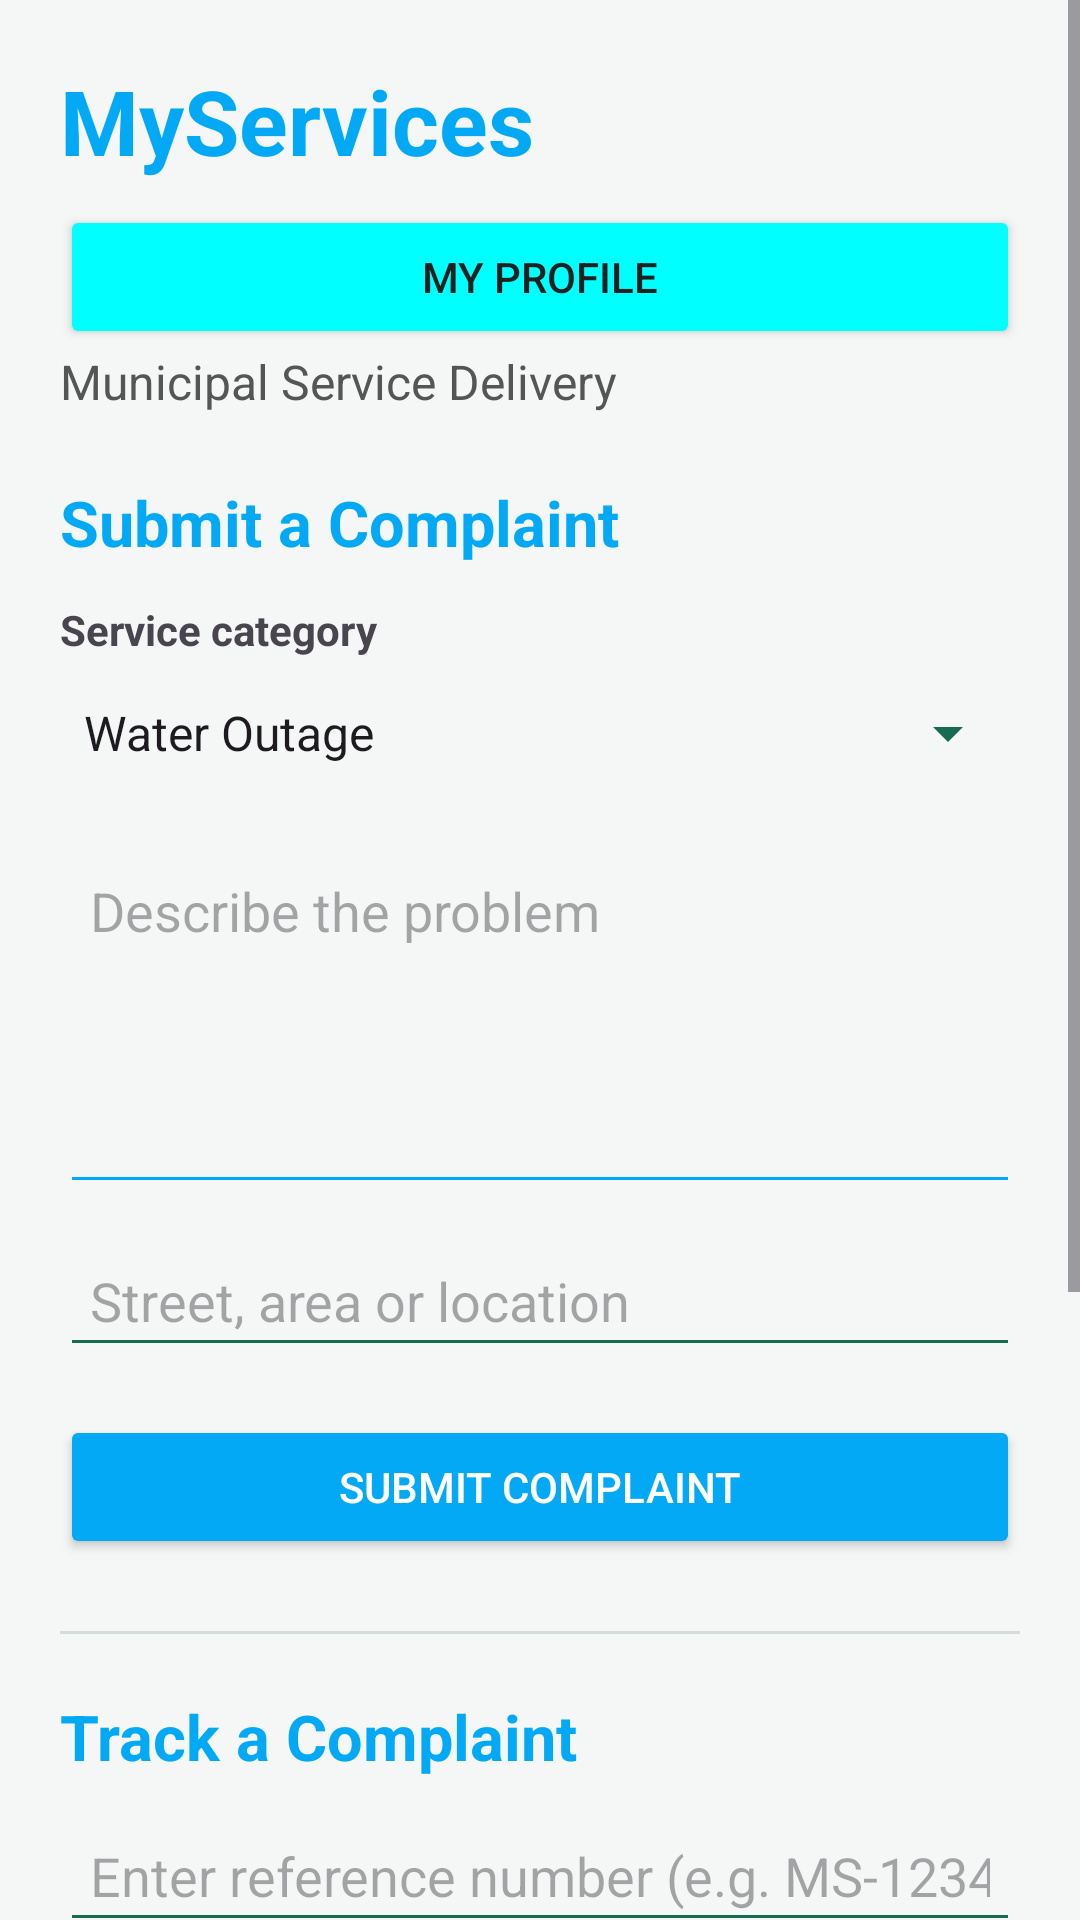

Reconstruct the res/layout file that produces this screen, plus the resources it refers to.
<!-- AndroidManifest.xml: application theme Theme.MyServies -->
<!-- res/layout/activity_main.xml -->
<?xml version="1.0" encoding="utf-8"?>
<ScrollView xmlns:android="http://schemas.android.com/apk/res/android"
    android:layout_width="match_parent"
    android:layout_height="match_parent"
    android:background="#F4F7F5"
    android:fillViewport="true">

    <LinearLayout
        android:layout_width="match_parent"
        android:layout_height="wrap_content"
        android:orientation="vertical"
        android:padding="20dp">

        <TextView
            android:layout_width="match_parent"
            android:layout_height="wrap_content"
            android:text="MyServices"
            android:textColor="@color/skyBlue"
            android:textSize="30sp"
            android:textStyle="bold" />

        <Button
            android:id="@+id/btnProfile"
            android:layout_width="match_parent"
            android:layout_height="wrap_content"
            android:layout_marginTop="8dp"
            android:backgroundTint="@color/aquaBlue"
            android:text="My Profile"
            android:textColor="#202020" />
        <TextView
            android:layout_width="match_parent"
            android:layout_height="wrap_content"
            android:layout_marginBottom="22dp"
            android:text="Municipal Service Delivery"
            android:textColor="#555555"
            android:textSize="16sp" />

        <TextView
            android:layout_width="match_parent"
            android:layout_height="wrap_content"
            android:text="Submit a Complaint"
            android:textColor="@color/skyBlue"
            android:textSize="21sp"
            android:textStyle="bold" />

        <TextView
            android:layout_width="match_parent"
            android:layout_height="wrap_content"
            android:layout_marginTop="12dp"
            android:text="Service category"
            android:textStyle="bold" />

        <Spinner
            android:id="@+id/spinnerCategory"
            android:layout_width="match_parent"
            android:layout_height="50dp"
            android:entries="@array/service_categories"
            android:backgroundTint="#176B52" />

        <EditText
            android:id="@+id/editDescription"
            android:layout_width="match_parent"
            android:layout_height="120dp"
            android:layout_marginTop="12dp"
            android:backgroundTint="@color/skyBlue"
            android:gravity="top"
            android:hint="Describe the problem"
            android:inputType="textMultiLine|textCapSentences"
            android:padding="10dp" />

        <EditText
            android:id="@+id/editLocation"
            android:layout_width="match_parent"
            android:layout_height="wrap_content"
            android:layout_marginTop="10dp"
            android:backgroundTint="#176B52"
            android:hint="Street, area or location"
            android:inputType="textCapSentences"
            android:padding="10dp" />

        <Button
            android:id="@+id/btnSubmit"
            android:layout_width="match_parent"
            android:layout_height="wrap_content"
            android:layout_marginTop="16dp"
            android:backgroundTint="@color/skyBlue"
            android:text="Submit Complaint"
            android:textColor="#FFFFFF" />

        <View
            android:layout_width="match_parent"
            android:layout_height="1dp"
            android:layout_marginTop="24dp"
            android:layout_marginBottom="20dp"
            android:background="#D5DDD8" />

        <TextView
            android:layout_width="match_parent"
            android:layout_height="wrap_content"
            android:text="Track a Complaint"
            android:textColor="@color/skyBlue"
            android:textSize="21sp"
            android:textStyle="bold" />

        <EditText
            android:id="@+id/editReference"
            android:layout_width="match_parent"
            android:layout_height="wrap_content"
            android:layout_marginTop="10dp"
            android:backgroundTint="#176B52"
            android:hint="Enter reference number (e.g. MS-12345678)"
            android:inputType="textCapCharacters"
            android:padding="10dp" />

        <Button
            android:id="@+id/btnTrack"
            android:layout_width="match_parent"
            android:layout_height="wrap_content"
            android:backgroundTint="@color/skyBlue"
            android:text="Track Complaint"
            android:textColor="#202020" />

        <TextView
            android:id="@+id/txtTrackResult"
            android:layout_width="match_parent"
            android:layout_height="wrap_content"
            android:layout_marginTop="10dp"
            android:padding="12dp"
            android:text="Your tracking details will appear here."
            android:textColor="#333333"
            android:textSize="15sp" />

        <View
            android:layout_width="match_parent"
            android:layout_height="1dp"
            android:layout_marginTop="20dp"
            android:layout_marginBottom="20dp"
            android:background="#D5DDD8" />

        <TextView
            android:layout_width="match_parent"
            android:layout_height="wrap_content"
            android:text="My Complaints"
            android:textColor="#176B52"
            android:textSize="21sp"
            android:textStyle="bold" />

        <Button
            android:id="@+id/btnViewRequests"
            android:layout_width="match_parent"
            android:layout_height="wrap_content"
            android:layout_marginTop="8dp"
            android:backgroundTint="@color/skyBlue"
            android:text="View My Complaints"
            android:textColor="#FFFFFF" />

        <TextView
            android:id="@+id/txtRequests"
            android:layout_width="match_parent"
            android:layout_height="wrap_content"
            android:layout_marginTop="12dp"
            android:paddingBottom="24dp"
            android:text="Your submitted complaints will appear here."
            android:textColor="#333333"
            android:textSize="15sp" />


    </LinearLayout>
</ScrollView>
<!-- resources referenced by this layout -->
<resources>
  <string-array name="service_categories">
          <item>Water Outage</item>
          <item>Electricity Problem</item>
          <item>Potholes and Roads</item>
          <item>Refuse Collection</item>
          <item>Sewage Problem</item>
          <item>Streetlights</item>
          <item>Illegal Dumping</item>
          <item>Other</item>
      </string-array>
  <color name="aquaBlue">#00FFFF</color>
  <color name="skyBlue">#03A9F4</color>
  <style name="Theme.MyServies" parent="Base.Theme.MyServies" />
  <style name="Base.Theme.MyServies" parent="Theme.Material3.DayNight.NoActionBar">
          
          
      </style>
</resources>
